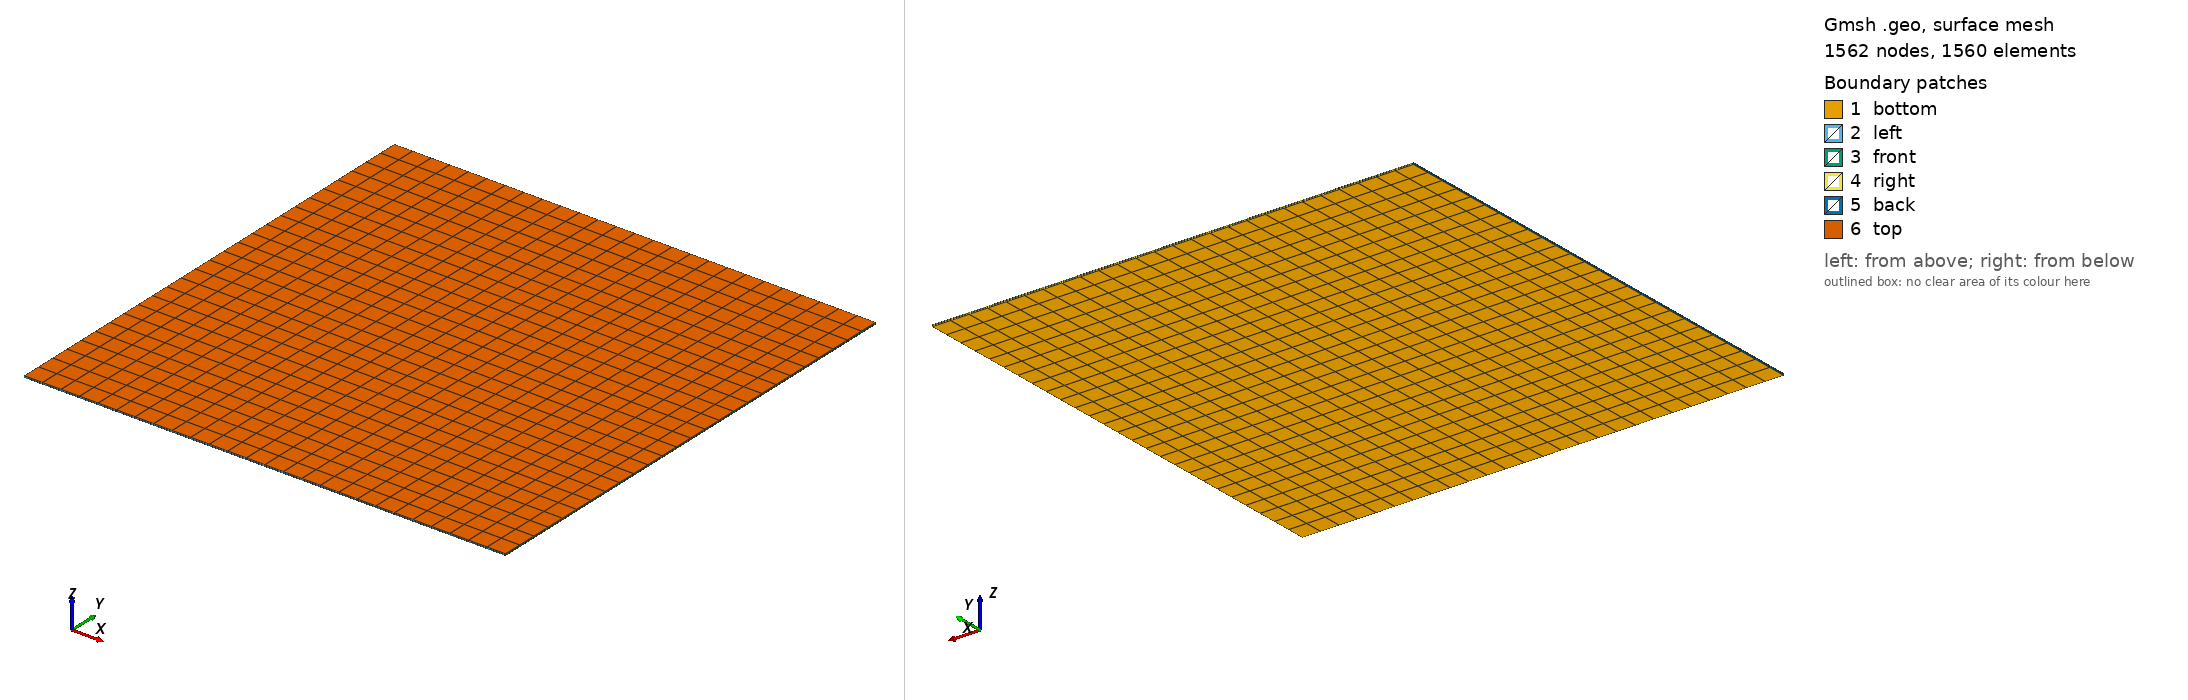

Gmsh geometry script, surface-meshed: 1562 nodes, 1560 surface elements. Boundary patches (legend numbers): 1 bottom, 2 left, 3 front, 4 right, 5 back, 6 top. Left view from above one corner, right view from below the opposite corner. Legend entries are the model's physical surfaces. The drawing asked Gmsh for element sizes between 1% and 20% of the model's largest extent; the script's own settings can give other sizes.

=== simply_support_composite_full2.geo (drawn) ===
        // Inputs
	a = .254; //m
	h = 0.0005;
	dt = .01;
 
        // Geometry
	Point(1) = {0, 0, -h};
	Point(2) = {a, 0, -h};
	Point(3) = {a, a, -h};
	Point(4) = {0, a, -h};

	
	Characteristic Length {:} = dt;
	Line(1) = {1, 2};				// bottom line
	Line(2) = {2, 3};				// right line
	Line(3) = {3, 4};				// top line
	Line(4) = {4, 1};				// left line
	Line Loop(5) = {1, 2, 3, 4}; 	
	Plane Surface(6) = {5};
 
    //Transfinite surface:
	Transfinite Surface {6};
	Recombine Surface {6};
	surfaceVector[] = Extrude {0, 0, 2*h} {
	 Surface{6};
	 Layers{2};
	 Recombine;
	};

	Physical Surface("top", 25) = {28};
	Physical Surface("bottom", 26) = {6};
	Physical Surface("left", 21) = {15};
	Physical Surface("right", 22) = {23};
	Physical Surface("front", 23) = {19};
	Physical Surface("back", 24) = {27};

	Physical Volume("body", 31) = {1};

	Mesh.MshFileVersion = 2.2;
	Mesh 3;
